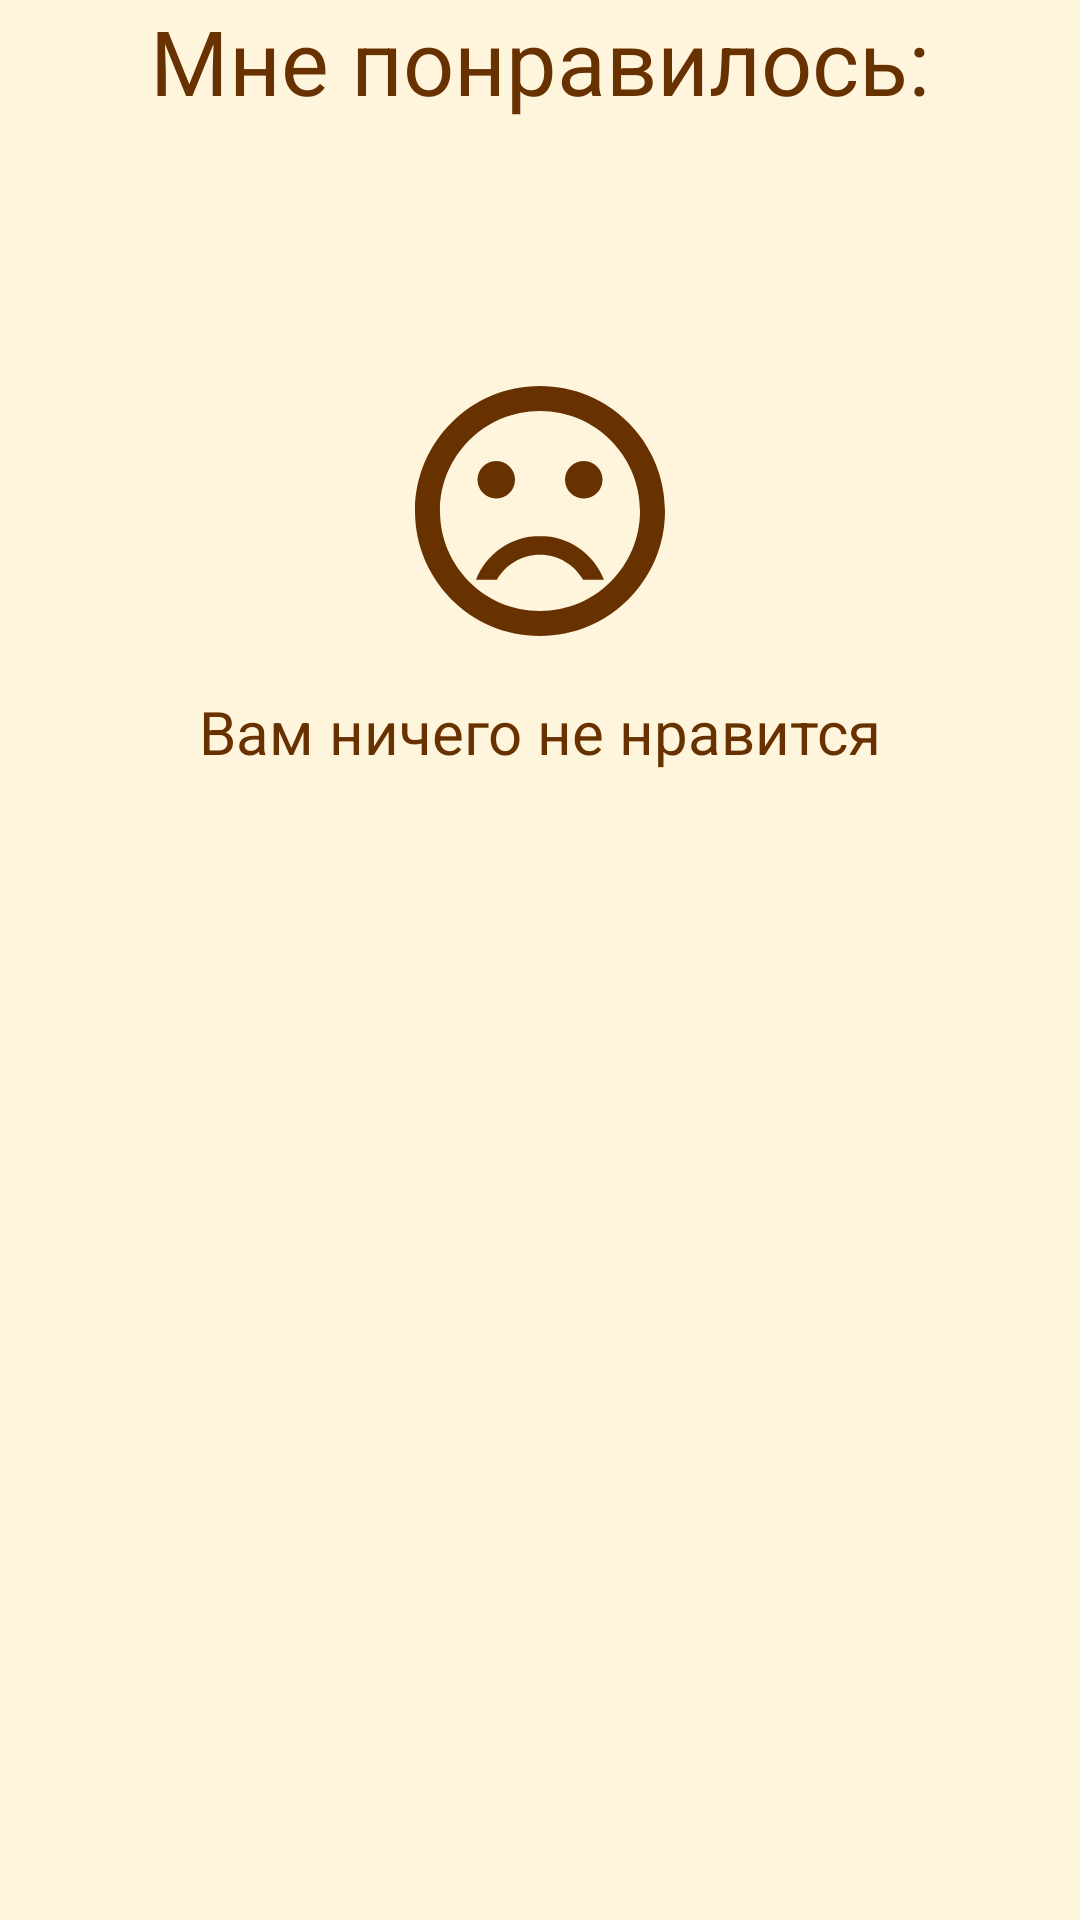

Produce the Android XML layout that renders to this screen, including the resource entries it uses.
<!-- AndroidManifest.xml: application theme Theme.BuFrie -->
<!-- res/layout/fragment_fav.xml -->
<?xml version="1.0" encoding="utf-8"?>
<LinearLayout
    xmlns:android="http://schemas.android.com/apk/res/android"
    xmlns:tools="http://schemas.android.com/tools"
    android:layout_width="match_parent"
    android:layout_height="match_parent"
    tools:context=".AddFragment"
    android:background="#FFF4DC"
    android:orientation="vertical">
    <TextView
        android:layout_width="match_parent"
        android:layout_height="wrap_content"
        android:layout_marginBottom="10dp"
        android:text="Мне понравилось:"
        android:textSize="30dp"
        android:textColor="#673100"
        android:textAlignment="center"/>
    <ListView
        android:id="@+id/myFavs"
        android:layout_width="match_parent"
        android:layout_height="wrap_content">
    </ListView>
    <ImageView
        android:layout_marginTop="70dp"
        android:id="@+id/sadSmile"
        android:layout_width="100dp"
        android:layout_height="100dp"
        android:layout_gravity="center"
        android:gravity="center"
        android:src="@drawable/sad"
        android:animation="@anim/anim_shake"/>
    <TextView
        android:id="@+id/sadText"
        android:layout_width="match_parent"
        android:layout_height="wrap_content"
        android:textAlignment="center"
        android:text="Вам ничего не нравится"
        android:textSize="20dp"
        android:textColor="#673100"
        android:layout_marginTop="10dp"/>
</LinearLayout>
<!-- resources referenced by this layout -->
<resources>
  <!-- drawable sad (drawable) -->
  <vector android:height="24dp" android:tint="#673100"
      android:viewportHeight="24" android:viewportWidth="24"
      android:width="24dp" xmlns:android="http://schemas.android.com/apk/res/android">
      <path android:fillColor="@android:color/white" android:pathData="M15.5,9.5m-1.5,0a1.5,1.5 0,1 1,3 0a1.5,1.5 0,1 1,-3 0"/>
      <path android:fillColor="@android:color/white" android:pathData="M8.5,9.5m-1.5,0a1.5,1.5 0,1 1,3 0a1.5,1.5 0,1 1,-3 0"/>
      <path android:fillColor="@android:color/white" android:pathData="M11.99,2C6.47,2 2,6.48 2,12s4.47,10 9.99,10C17.52,22 22,17.52 22,12S17.52,2 11.99,2zM12,20c-4.42,0 -8,-3.58 -8,-8s3.58,-8 8,-8 8,3.58 8,8 -3.58,8 -8,8zM12,14c-2.33,0 -4.32,1.45 -5.12,3.5h1.67c0.69,-1.19 1.97,-2 3.45,-2s2.75,0.81 3.45,2h1.67c-0.8,-2.05 -2.79,-3.5 -5.12,-3.5z"/>
  </vector>
  <style name="Theme.BuFrie" parent="Base.Theme.BuFrie" />
  <style name="Base.Theme.BuFrie" parent="Theme.Material3.DayNight.NoActionBar">
          
          
      </style>
</resources>
